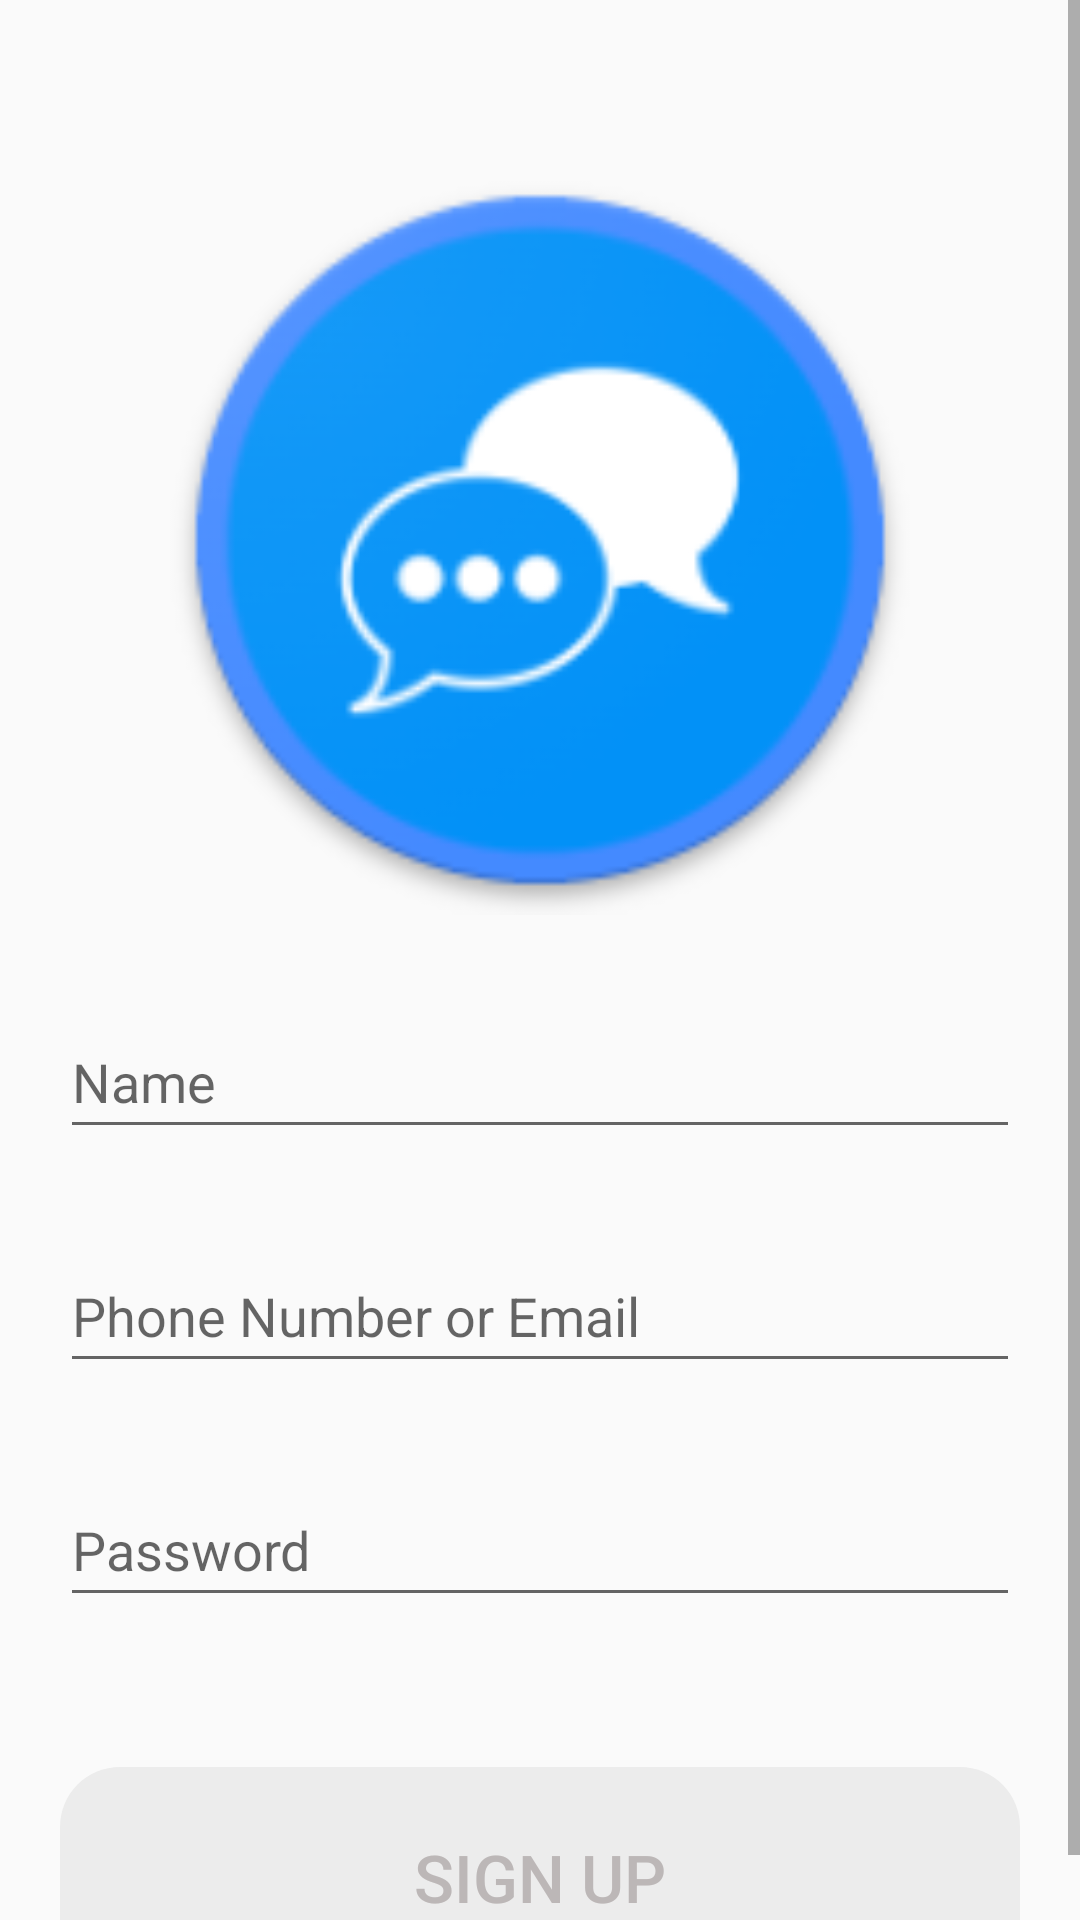

Reconstruct the res/layout file that produces this screen, plus the resources it refers to.
<!-- AndroidManifest.xml: application theme Theme.MessengerFacebood -->
<!-- res/layout/activity_sign_up.xml -->
<?xml version="1.0" encoding="utf-8"?>
<ScrollView xmlns:android="http://schemas.android.com/apk/res/android"
    xmlns:app="http://schemas.android.com/apk/res-auto"
    xmlns:tools="http://schemas.android.com/tools"
    android:layout_width="match_parent"
    android:layout_height="match_parent"
    tools:context=".SignUp">

    <LinearLayout
        android:layout_width="match_parent"
        android:layout_height="wrap_content"
        android:orientation="vertical">

        <ImageView
            android:layout_width="250dp"
            android:layout_height="250dp"
            android:scaleType="centerCrop"
            android:src="@drawable/text_me"
            android:layout_gravity="center"
            android:layout_marginTop="55dp"/>

        <EditText
            android:id="@+id/edtNameSignUp"
            android:layout_width="match_parent"
            android:layout_height="wrap_content"
            android:layout_marginStart="20dp"
            android:layout_marginTop="30dp"
            android:layout_marginEnd="20dp"
            android:hint="Name"
            android:inputType="textPersonName"
            android:minHeight="48dp" />

        <EditText
            android:id="@+id/edtEmailSignUp"
            android:layout_width="match_parent"
            android:layout_height="wrap_content"
            android:layout_marginStart="20dp"
            android:layout_marginTop="30dp"
            android:layout_marginEnd="20dp"
            android:hint="Phone Number or Email"
            android:inputType="textEmailAddress"
            android:minHeight="48dp" />

        <EditText
            android:id="@+id/edtPassSignUp"
            android:layout_width="match_parent"
            android:layout_height="wrap_content"
            android:layout_marginStart="20dp"
            android:layout_marginTop="30dp"
            android:layout_marginEnd="20dp"
            android:hint="Password"
            android:inputType="textPassword"
            android:minHeight="48dp" />

        <ProgressBar
            android:id="@+id/progress_bar"
            android:layout_width="50dp"
            android:layout_height="50dp"
            android:layout_gravity="center"
            android:visibility="invisible"/>

        <Button
            android:layout_width="match_parent"
            android:layout_height="wrap_content"
            android:id="@+id/btn_register"
            android:text="Sign Up"
            android:textSize="22sp"
            android:padding="22dp"
            android:layout_marginStart="20dp"
            android:layout_marginEnd="20dp"
            android:enabled="false"
            android:background="@drawable/btn_signup_background"
            android:textColor="@color/text_btn_pressed"/>

    </LinearLayout>
</ScrollView>
<!-- resources referenced by this layout -->
<resources>
  <!-- drawable btn_signup_background (drawable-v24) -->
  <?xml version="1.0" encoding="utf-8"?>
  <selector xmlns:android="http://schemas.android.com/apk/res/android">
  <item android:state_enabled="true">
      <shape>
          <solid android:color="@color/blue"/>
          <corners android:radius="30dp"/>
      </shape>
  </item>
      <item android:state_enabled="false">
          <shape>
              <solid android:color="@color/gray"/>
              <corners android:radius="20dp"/>
          </shape>
      </item>
  
  </selector>
  <!-- drawable text_me: png bitmap (drawable-hdpi, 6355 bytes) -->
  <style name="Theme.MessengerFacebood" parent="Theme.AppCompat.Light.NoActionBar">
          
          <item name="colorPrimary">@color/white</item>
          <item name="colorPrimaryDark">@color/white</item>
          <item name="colorAccent">@color/blue</item>
  
          
          <item name="android:statusBarColor">@color/white</item>
          <item name="android:windowLightStatusBar">true</item>
          
  
          
      </style>
  <color name="blue">#008EFF</color>
  <color name="gray">#ECECEC</color>
  <color name="white">#FFFFFFFF</color>
</resources>
